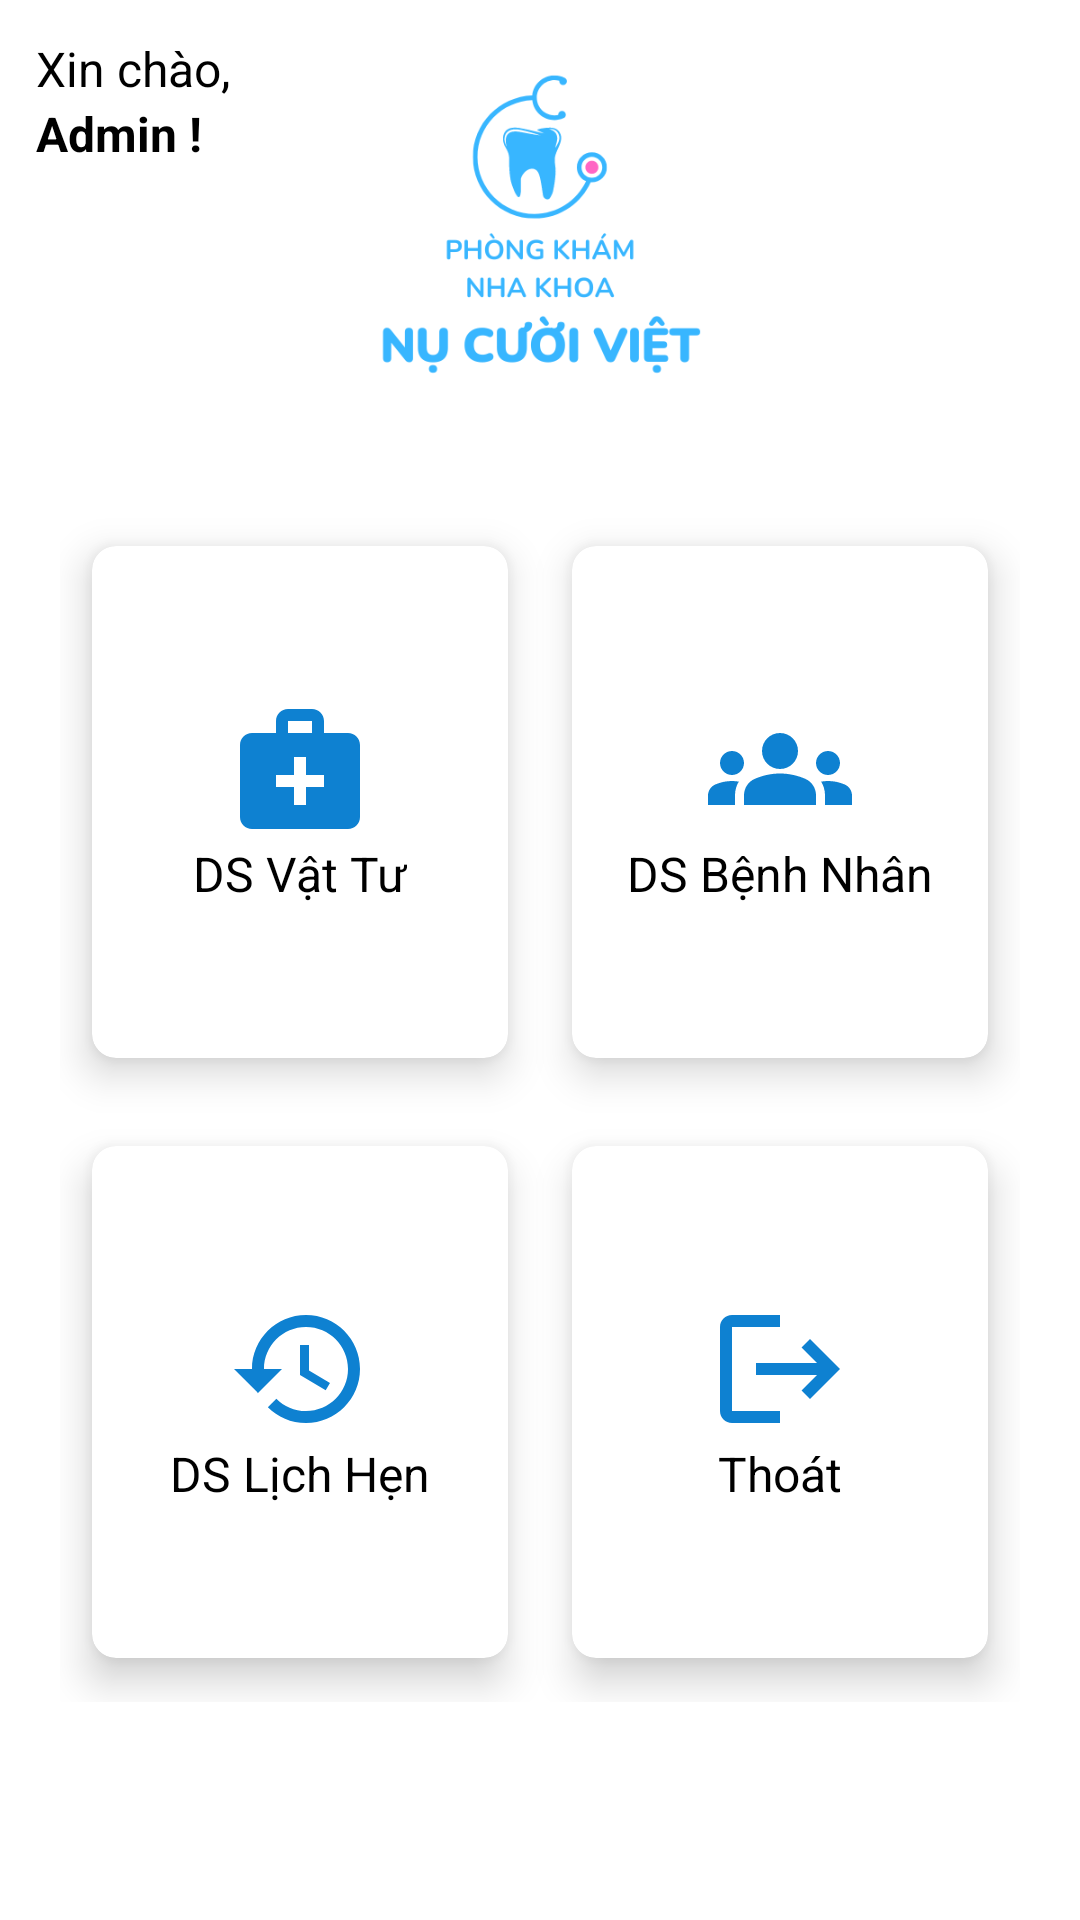

Layout XML and referenced resources for this Android screen:
<!-- AndroidManifest.xml: application theme Theme.DemoCK -->
<!-- res/layout/activity_admin.xml -->
<?xml version="1.0" encoding="utf-8"?>
<RelativeLayout xmlns:android="http://schemas.android.com/apk/res/android"
    xmlns:app="http://schemas.android.com/apk/res-auto"
    xmlns:tools="http://schemas.android.com/tools"
    android:layout_width="match_parent"
    android:layout_height="match_parent"
    android:background="@drawable/bg"
    tools:context=".Admin.AdminActivity">

    <TextView
        android:id="@+id/tvHello"
        android:layout_width="wrap_content"
        android:layout_height="wrap_content"
        android:layout_marginStart="12dp"
        android:layout_marginTop="12dp"
        android:layout_marginEnd="12dp"
        android:text="Xin chào, "
        android:textColor="@color/black"
        android:textSize="16sp" />

    <TextView
        android:id="@+id/tvName"
        android:layout_width="wrap_content"
        android:layout_height="wrap_content"
        android:layout_below="@+id/tvHello"
        android:layout_marginStart="12dp"
        android:layout_marginEnd="12dp"
        android:layout_marginBottom="12dp"
        android:text="Admin !"
        android:textColor="@color/black"
        android:textSize="16sp"
        android:textStyle="bold" />

    <ImageView
        android:layout_width="150dp"
        android:layout_height="150dp"
        android:layout_centerHorizontal="true"
        android:src="@drawable/logo" />

    <GridLayout
        android:layout_width="match_parent"
        android:layout_height="400dp"
        android:layout_below="@id/tvName"
        android:layout_marginStart="20dp"
        android:layout_marginTop="100dp"
        android:layout_marginEnd="20dp"
        android:layout_marginBottom="70dp"
        android:columnCount="2"
        android:rowCount="2">

        <androidx.cardview.widget.CardView
            android:id="@+id/cardVatTu"
            android:layout_width="100dp"
            android:layout_height="wrap_content"
            android:layout_row="0"
            android:layout_rowWeight="1"
            android:layout_column="0"
            android:layout_columnWeight="1"
            android:layout_gravity="fill"
            app:cardCornerRadius="8dp"
            app:cardElevation="8dp"
            app:cardUseCompatPadding="true">

            <LinearLayout
                android:layout_width="wrap_content"
                android:layout_height="wrap_content"
                android:layout_gravity="center_vertical|center_horizontal"
                android:gravity="center"
                android:orientation="vertical">

                <ImageView
                    android:layout_width="wrap_content"
                    android:layout_height="wrap_content"
                    android:src="@drawable/ic_services" />

                <TextView
                    android:layout_width="wrap_content"
                    android:layout_height="wrap_content"
                    android:text="DS Vật Tư"
                    android:textColor="@color/black"
                    android:textSize="16sp" />

            </LinearLayout>

        </androidx.cardview.widget.CardView>

        <androidx.cardview.widget.CardView
            android:id="@+id/cardBenhNhan"
            android:layout_width="100dp"
            android:layout_height="wrap_content"
            android:layout_row="0"
            android:layout_rowWeight="1"
            android:layout_column="1"
            android:layout_columnWeight="1"
            android:layout_gravity="fill"
            app:cardCornerRadius="8dp"
            app:cardElevation="8dp"
            app:cardUseCompatPadding="true">

            <LinearLayout
                android:layout_width="wrap_content"
                android:layout_height="wrap_content"
                android:layout_gravity="center_vertical|center_horizontal"
                android:gravity="center"
                android:orientation="vertical">

                <ImageView
                    android:layout_width="wrap_content"
                    android:layout_height="wrap_content"
                    android:src="@drawable/ic_groups" />

                <TextView
                    android:layout_width="wrap_content"
                    android:layout_height="wrap_content"
                    android:text="DS Bệnh Nhân"
                    android:textColor="@color/black"
                    android:textSize="16sp" />

            </LinearLayout>

        </androidx.cardview.widget.CardView>

        <androidx.cardview.widget.CardView
            android:id="@+id/cardLichHen"
            android:layout_width="100dp"
            android:layout_height="wrap_content"
            android:layout_row="1"
            android:layout_rowWeight="1"
            android:layout_column="0"
            android:layout_columnWeight="1"
            android:layout_gravity="fill"
            app:cardCornerRadius="8dp"
            app:cardElevation="8dp"
            app:cardUseCompatPadding="true">

            <LinearLayout
                android:layout_width="wrap_content"
                android:layout_height="wrap_content"
                android:layout_gravity="center_vertical|center_horizontal"
                android:gravity="center"
                android:orientation="vertical">

                <ImageView
                    android:layout_width="wrap_content"
                    android:layout_height="wrap_content"
                    android:src="@drawable/ic_history" />

                <TextView
                    android:layout_width="wrap_content"
                    android:layout_height="wrap_content"
                    android:text="DS Lịch Hẹn"
                    android:textColor="@color/black"
                    android:textSize="16sp" />

            </LinearLayout>

        </androidx.cardview.widget.CardView>

        <androidx.cardview.widget.CardView
            android:id="@+id/cardThoat"
            android:layout_width="100dp"
            android:layout_height="wrap_content"
            android:layout_row="1"
            android:layout_rowWeight="1"
            android:layout_column="1"
            android:layout_columnWeight="1"
            android:layout_gravity="fill"
            app:cardCornerRadius="8dp"
            app:cardElevation="8dp"
            app:cardUseCompatPadding="true">

            <LinearLayout
                android:layout_width="wrap_content"
                android:layout_height="wrap_content"
                android:layout_gravity="center_vertical|center_horizontal"
                android:gravity="center"
                android:orientation="vertical">

                <ImageView
                    android:layout_width="wrap_content"
                    android:layout_height="wrap_content"
                    android:src="@drawable/ic_logout" />

                <TextView
                    android:layout_width="wrap_content"
                    android:layout_height="wrap_content"
                    android:text="Thoát"
                    android:textColor="@color/black"
                    android:textSize="16sp" />

            </LinearLayout>

        </androidx.cardview.widget.CardView>

    </GridLayout>

</RelativeLayout>
<!-- resources referenced by this layout -->
<resources>
  <color name="black">#FF000000</color>
  <!-- drawable ic_groups (drawable) -->
  <vector android:height="48dp" android:tint="#0E81D1"
      android:viewportHeight="24" android:viewportWidth="24"
      android:width="48dp" xmlns:android="http://schemas.android.com/apk/res/android">
      <path android:fillColor="@android:color/white" android:pathData="M12,12.75c1.63,0 3.07,0.39 4.24,0.9c1.08,0.48 1.76,1.56 1.76,2.73L18,18H6l0,-1.61c0,-1.18 0.68,-2.26 1.76,-2.73C8.93,13.14 10.37,12.75 12,12.75zM4,13c1.1,0 2,-0.9 2,-2c0,-1.1 -0.9,-2 -2,-2s-2,0.9 -2,2C2,12.1 2.9,13 4,13zM5.13,14.1C4.76,14.04 4.39,14 4,14c-0.99,0 -1.93,0.21 -2.78,0.58C0.48,14.9 0,15.62 0,16.43V18l4.5,0v-1.61C4.5,15.56 4.73,14.78 5.13,14.1zM20,13c1.1,0 2,-0.9 2,-2c0,-1.1 -0.9,-2 -2,-2s-2,0.9 -2,2C18,12.1 18.9,13 20,13zM24,16.43c0,-0.81 -0.48,-1.53 -1.22,-1.85C21.93,14.21 20.99,14 20,14c-0.39,0 -0.76,0.04 -1.13,0.1c0.4,0.68 0.63,1.46 0.63,2.29V18l4.5,0V16.43zM12,6c1.66,0 3,1.34 3,3c0,1.66 -1.34,3 -3,3s-3,-1.34 -3,-3C9,7.34 10.34,6 12,6z"/>
  </vector>
  <!-- drawable ic_history (drawable) -->
  <vector android:height="48dp" android:tint="#0E81D1"
      android:viewportHeight="24" android:viewportWidth="24"
      android:width="48dp" xmlns:android="http://schemas.android.com/apk/res/android">
      <path android:fillColor="@android:color/white" android:pathData="M13,3c-4.97,0 -9,4.03 -9,9L1,12l3.89,3.89 0.07,0.14L9,12L6,12c0,-3.87 3.13,-7 7,-7s7,3.13 7,7 -3.13,7 -7,7c-1.93,0 -3.68,-0.79 -4.94,-2.06l-1.42,1.42C8.27,19.99 10.51,21 13,21c4.97,0 9,-4.03 9,-9s-4.03,-9 -9,-9zM12,8v5l4.28,2.54 0.72,-1.21 -3.5,-2.08L13.5,8L12,8z"/>
  </vector>
  <!-- drawable ic_logout (drawable) -->
  <vector android:autoMirrored="true" android:height="48dp"
      android:tint="#0E81D1" android:viewportHeight="24"
      android:viewportWidth="24" android:width="48dp" xmlns:android="http://schemas.android.com/apk/res/android">
      <path android:fillColor="@android:color/white" android:pathData="M17,7l-1.41,1.41L18.17,11H8v2h10.17l-2.58,2.58L17,17l5,-5zM4,5h8V3H4c-1.1,0 -2,0.9 -2,2v14c0,1.1 0.9,2 2,2h8v-2H4V5z"/>
  </vector>
  <!-- drawable ic_services (drawable) -->
  <vector android:height="48dp" android:tint="#0E81D1"
      android:viewportHeight="24" android:viewportWidth="24"
      android:width="48dp" xmlns:android="http://schemas.android.com/apk/res/android">
      <path android:fillColor="@android:color/white" android:pathData="M20,6h-4V4c0,-1.1 -0.9,-2 -2,-2h-4C8.9,2 8,2.9 8,4v2H4C2.9,6 2,6.9 2,8v12c0,1.1 0.9,2 2,2h16c1.1,0 2,-0.9 2,-2V8C22,6.9 21.1,6 20,6zM10,4h4v2h-4V4zM16,15h-3v3h-2v-3H8v-2h3v-3h2v3h3V15z"/>
  </vector>
  <!-- drawable logo: png bitmap (drawable, 22757 bytes) -->
  <style name="Theme.DemoCK" parent="Theme.MaterialComponents.DayNight.NoActionBar">
          
          <item name="colorPrimary">@color/purple_500</item>
          <item name="colorPrimaryVariant">@color/purple_700</item>
          <item name="colorOnPrimary">@color/white</item>
          
          <item name="colorSecondary">@color/teal_200</item>
          <item name="colorSecondaryVariant">@color/teal_700</item>
          <item name="colorOnSecondary">@color/black</item>
          
          <item name="android:statusBarColor" tools:targetApi="l">?attr/colorPrimaryVariant</item>
          
      </style>
  <color name="purple_500">#FF6200EE</color>
  <color name="purple_700">#FF3700B3</color>
  <color name="white">#FFFFFFFF</color>
  <color name="teal_200">#FF03DAC5</color>
  <color name="teal_700">#FF018786</color>
</resources>
